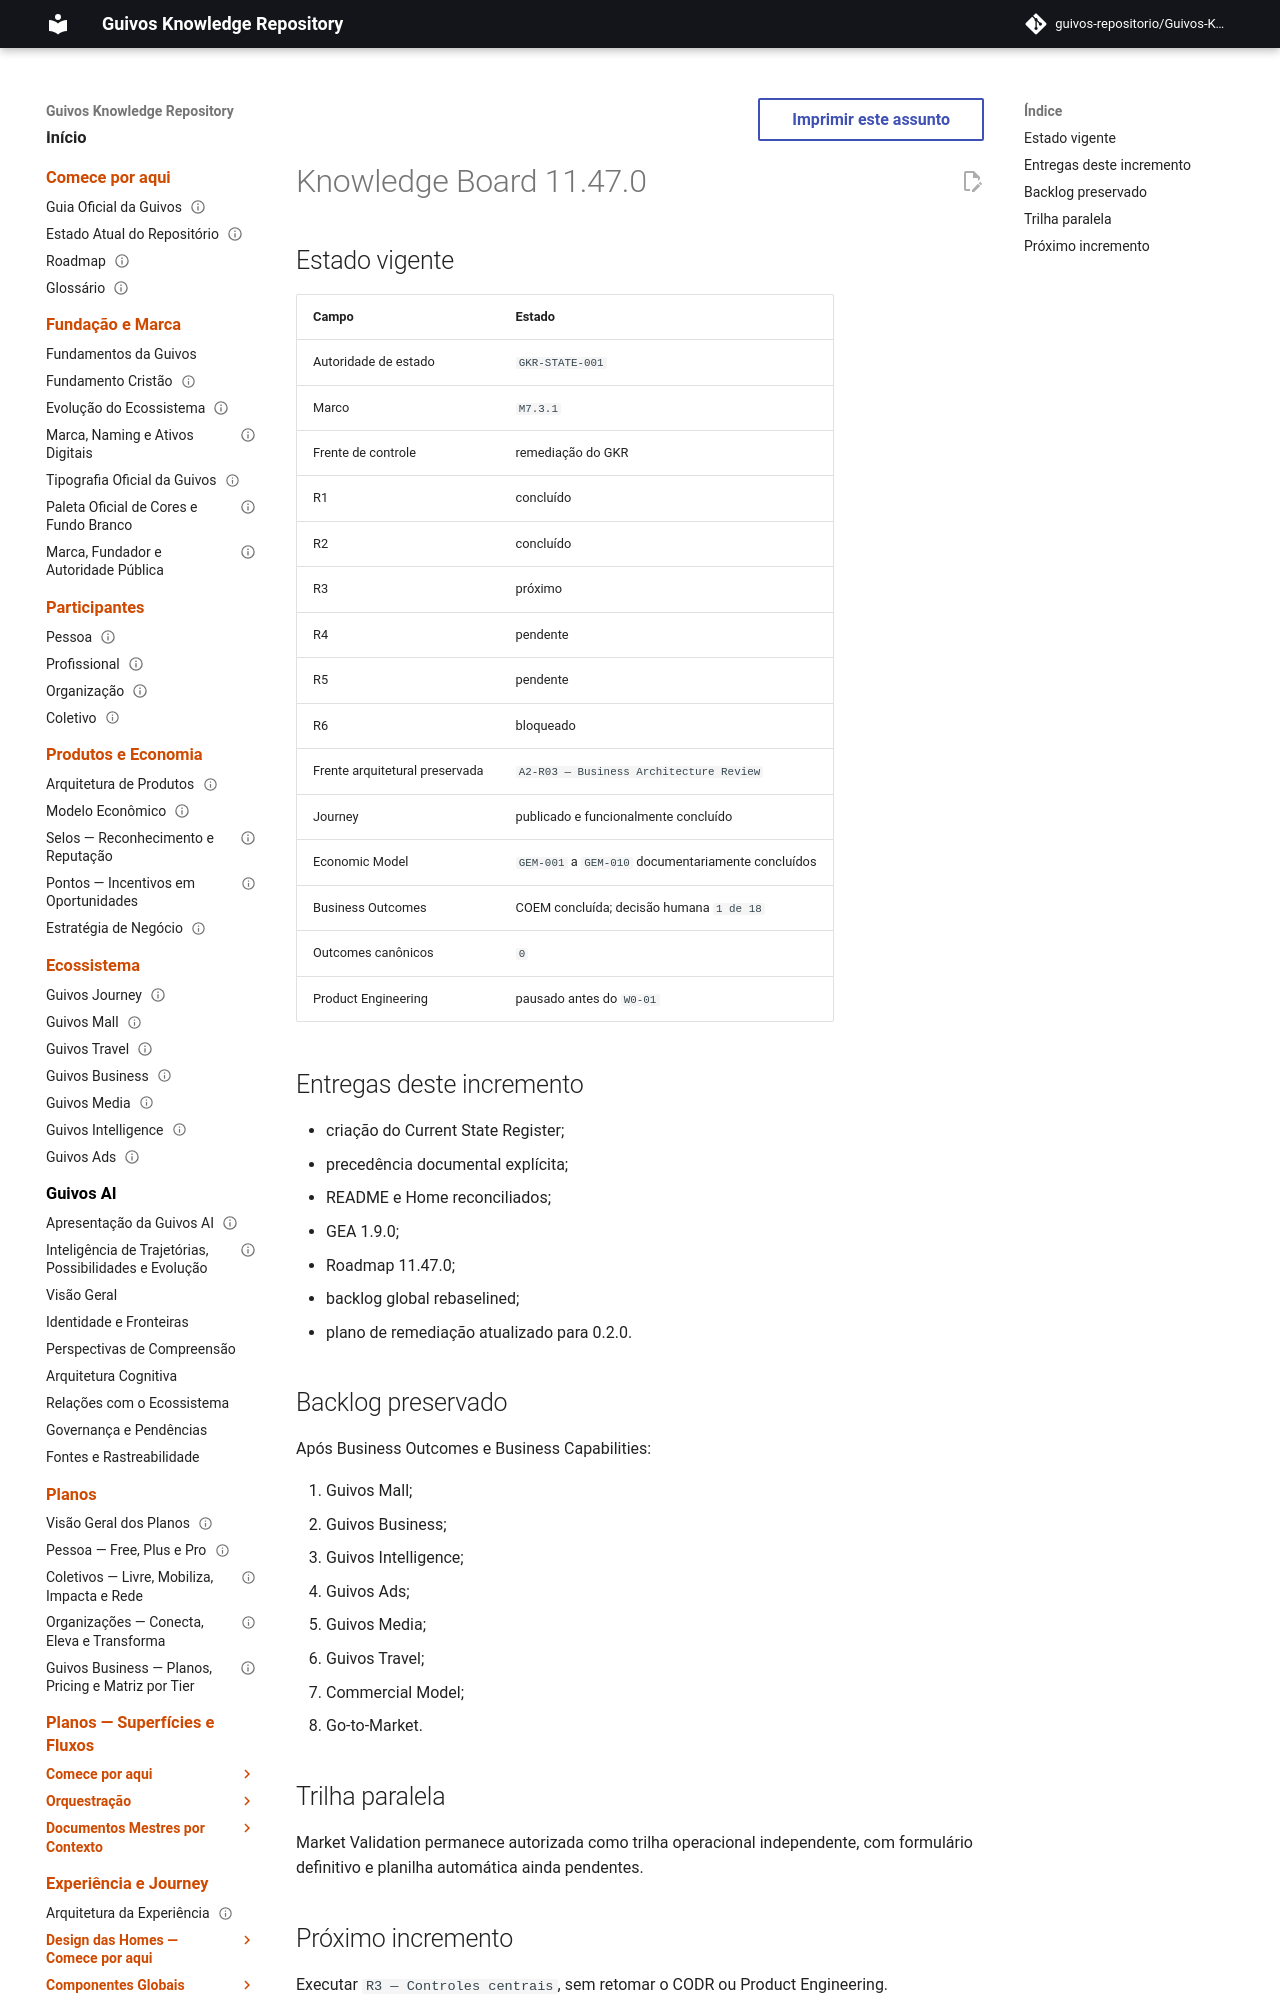

repository: guivos-repositorio/Guivos-Knowledge-Repository · page: project/knowledge-board-11.47.0/index.html · generator: mkdocs

---
id: GKR-KB-11.47.0
title: Knowledge Board 11.47.0 — State and Roadmap Reconciliation
status: active
version: 11.47.0
owner: Guivos
last_updated: 2026-07-24
related:
  - GKR-STATE-001
  - GKR-REMEDIATION-002
  - M7.3.1
---

# Knowledge Board 11.47.0
